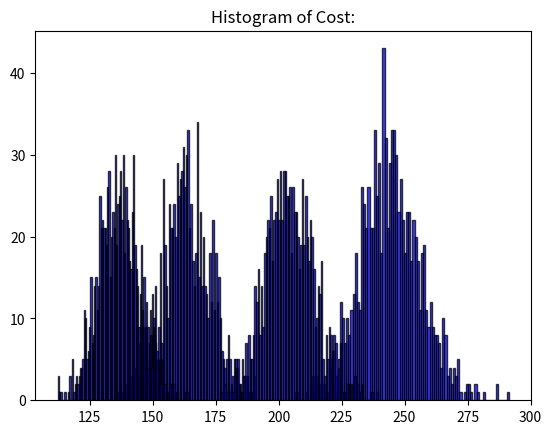

Generate this figure with matplotlib:
import numpy as np
import matplotlib.pyplot as plt

# Save figures
SAVEFIG = 0;

def simulate_days(days, mu, sigma, lam, discount):
	n = 0;
	z = 0;
	for t in range(0,days):
		l = lam(t);
		tmp = np.random.poisson(lam=l, size=1);
		n += tmp;
		z += discount(t)*sum(np.random.lognormal(mean=mu, sigma=sigma, size=tmp)); 
	return n, z;

def simulate_n(n, days, mu, sigma, lam, discount):
	N=[0]*n
	C=[0]*n
	for i in range(0,n):
		N[i], C[i] = simulate_days(days, mu, sigma, lam, discount); #Sample the insurance amount claims from the lognormal distribution.
	return N, C;


def sample_confidence_tail(C, beta):
	hist, bins = np.histogram(C, 100);
	i = 0;
	number = 0;
	n = sum(hist);
	while (number + hist[i] < beta*n and i < n):
		number += hist[i];
		i += 1;
	bank = bins[i];
	print('The insurance company must have', bank, 'in order to be 95% confident they will have enough.')
	return bins[i];


def constants():
	n = 1000;
	t = 365;
	mu = -2;
	sigma = 1;
	alpha = 0.001;
	beta = 0.95;
	return n, t, mu, sigma, alpha, beta;

def simulate_constant_intensity():
	n, t, mu, sigma, alpha, beta = constants();
	lam = lambda t: 3;
	discount = lambda t: 1;
	N, C = simulate_n(n, t, mu, sigma, lam, discount);
	plot_histogram(C, 'constant_intensity.pdf');
	
	
def simulate_varying_intensity():
	n, t, mu, sigma, alpha, beta = constants();
	lam = lambda t: 2 + np.cos(t*np.pi/182.5);
	discount = lambda t: 1;
	N, C = simulate_n(n, t, mu, sigma, lam, discount);
	plot_histogram(C, 'varying_intensity.pdf');
			
def simulate_constant_intensity_discounted():	
	n, t, mu, sigma, alpha, beta = constants();
	lam = lambda t: 3;
	discount = lambda t: np.exp(-alpha*t);
	N, C = simulate_n(n, t, mu, sigma, lam, discount);
	sample_confidence_tail(C, beta);
	plot_histogram(C, 'constant_intensity_discounted.pdf');

def simulate_varying_intensity_discounted():	
	n, t, mu, sigma, alpha, beta = constants();
	lam = lambda t: 2 + np.cos(t*np.pi/182.5);
	discount = lambda t: np.exp(-alpha*t);
	N, C = simulate_n(n, t, mu, sigma, lam, discount);
	sample_confidence_tail(C, beta);
	plot_histogram(C, 'varying_intensity_discounted.pdf');
	
def plot_histogram(X, fname):
	numbers, bins, patches = plt.hist(X, 100, facecolor='blue', alpha=0.75, edgecolor='black');
	print('Expected value: ', np.mean(X));
	print('Variance: ', np.var(X));
	if SAVEFIG:
		plt.savefig(fname);
		plt.clf();
	else:
		plt.title('Histogram of Cost:');
		plt.show();

simulate_constant_intensity();	
simulate_varying_intensity();
simulate_constant_intensity_discounted();	
simulate_varying_intensity_discounted();
